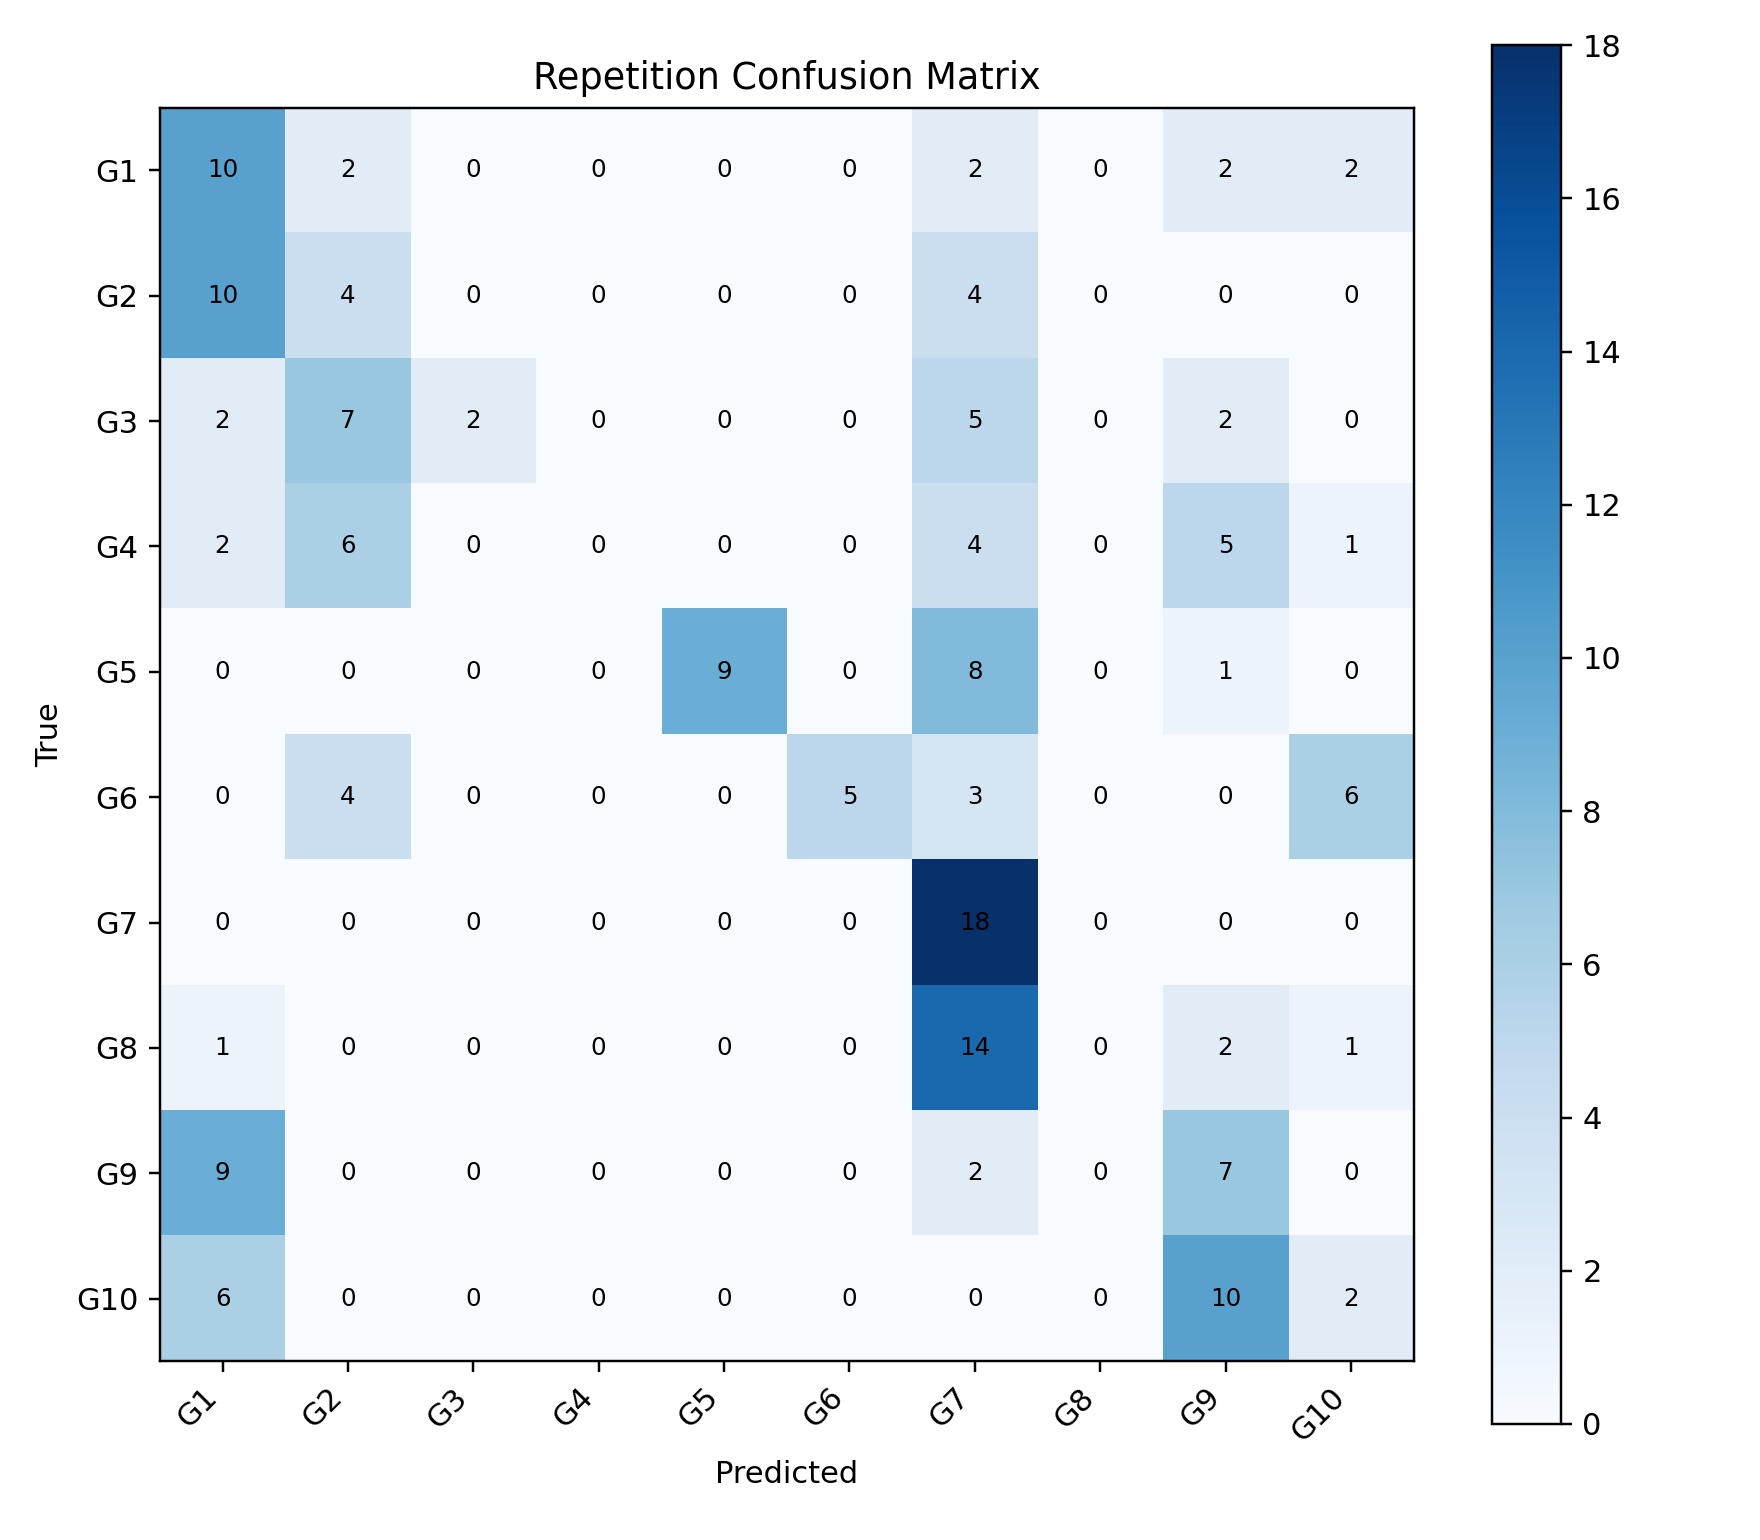

Data behind this chart, as committed beside it:
, G1, G2, G3, G4, G5, G6, G7, G8, G9, G10
G1, 10, 2, 0, 0, 0, 0, 2, 0, 2, 2
G2, 10, 4, 0, 0, 0, 0, 4, 0, 0, 0
G3, 2, 7, 2, 0, 0, 0, 5, 0, 2, 0
G4, 2, 6, 0, 0, 0, 0, 4, 0, 5, 1
G5, 0, 0, 0, 0, 9, 0, 8, 0, 1, 0
G6, 0, 4, 0, 0, 0, 5, 3, 0, 0, 6
G7, 0, 0, 0, 0, 0, 0, 18, 0, 0, 0
G8, 1, 0, 0, 0, 0, 0, 14, 0, 2, 1
G9, 9, 0, 0, 0, 0, 0, 2, 0, 7, 0
G10, 6, 0, 0, 0, 0, 0, 0, 0, 10, 2
